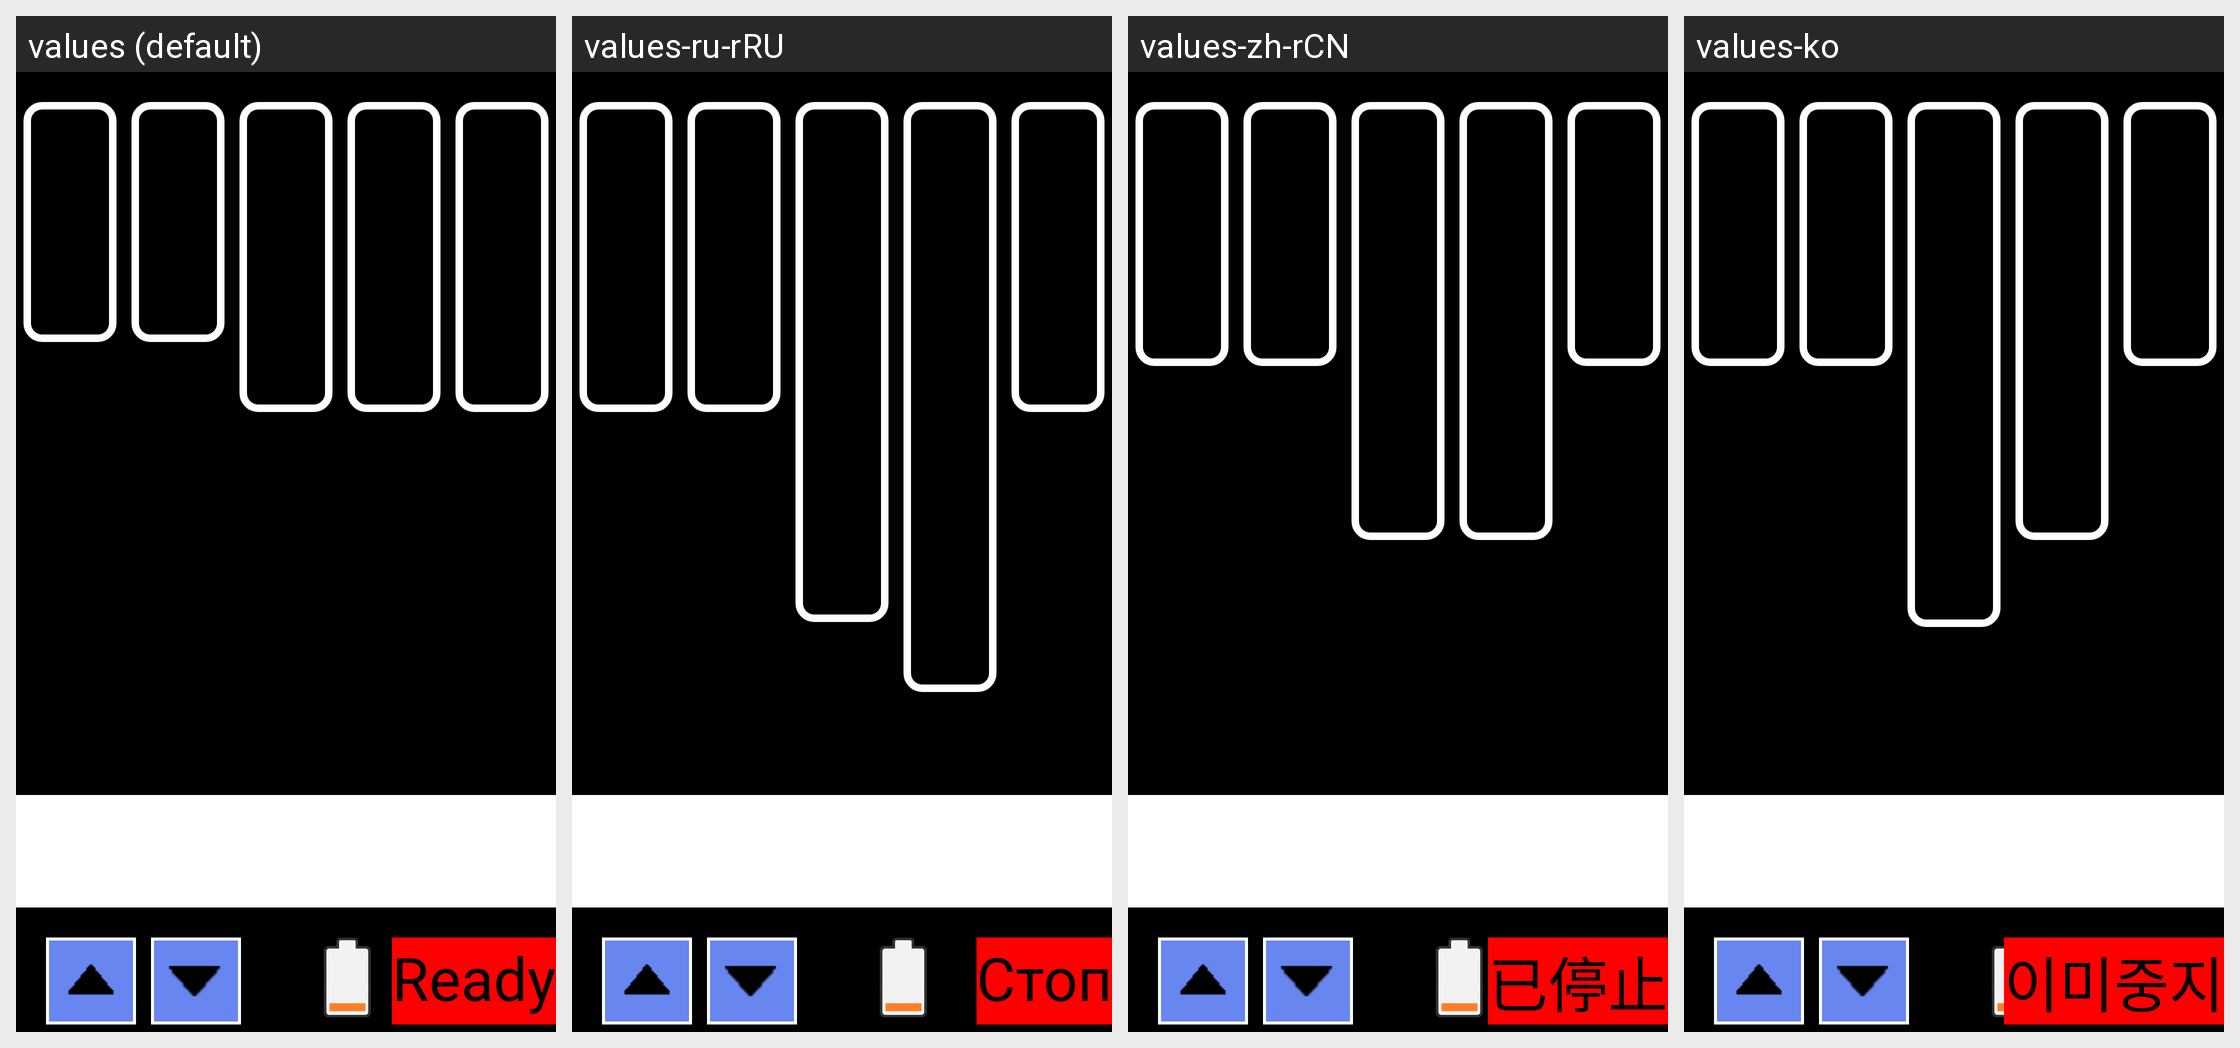

Here is an Android app screen in its default locale and in the app's own translations. Write out the translated-string differences for the strings that appear on this screen.
Android screen res/layout/control2_frame.xml rendered under 4 locales, left to right: values (default), values-ru-rRU, values-zh-rCN, values-ko. Device: Nexus 5 (rendered at 1080×1920; each locale shown at half size, 540×960, under a caption strip naming it); theme android:Theme.NoTitleBar.Fullscreen.
Other locales in the repository, not shown: values-cs-rCZ, values-de, values-es, values-fr, values-it, values-it-rIT, values-ja, values-pt-rBR, values-pt-rPT, values-tr, values-zh, values-zh-rTW.
Strings drawn on this screen, with the default value and each locale's value (text and hints the layout hard-codes, and strings that could not be matched under every locale, appear in the picture but are not listed):

str_state_inklevel
  values: INK:
  values-ru-rRU: Чернила:
  values-zh-rCN: 墨水量:
  values-ko: 잉크량:

str_state_stopped
  values: Ready
  values-ru-rRU: Стоп
  values-zh-rCN: 已停止
  values-ko: 이미중지
